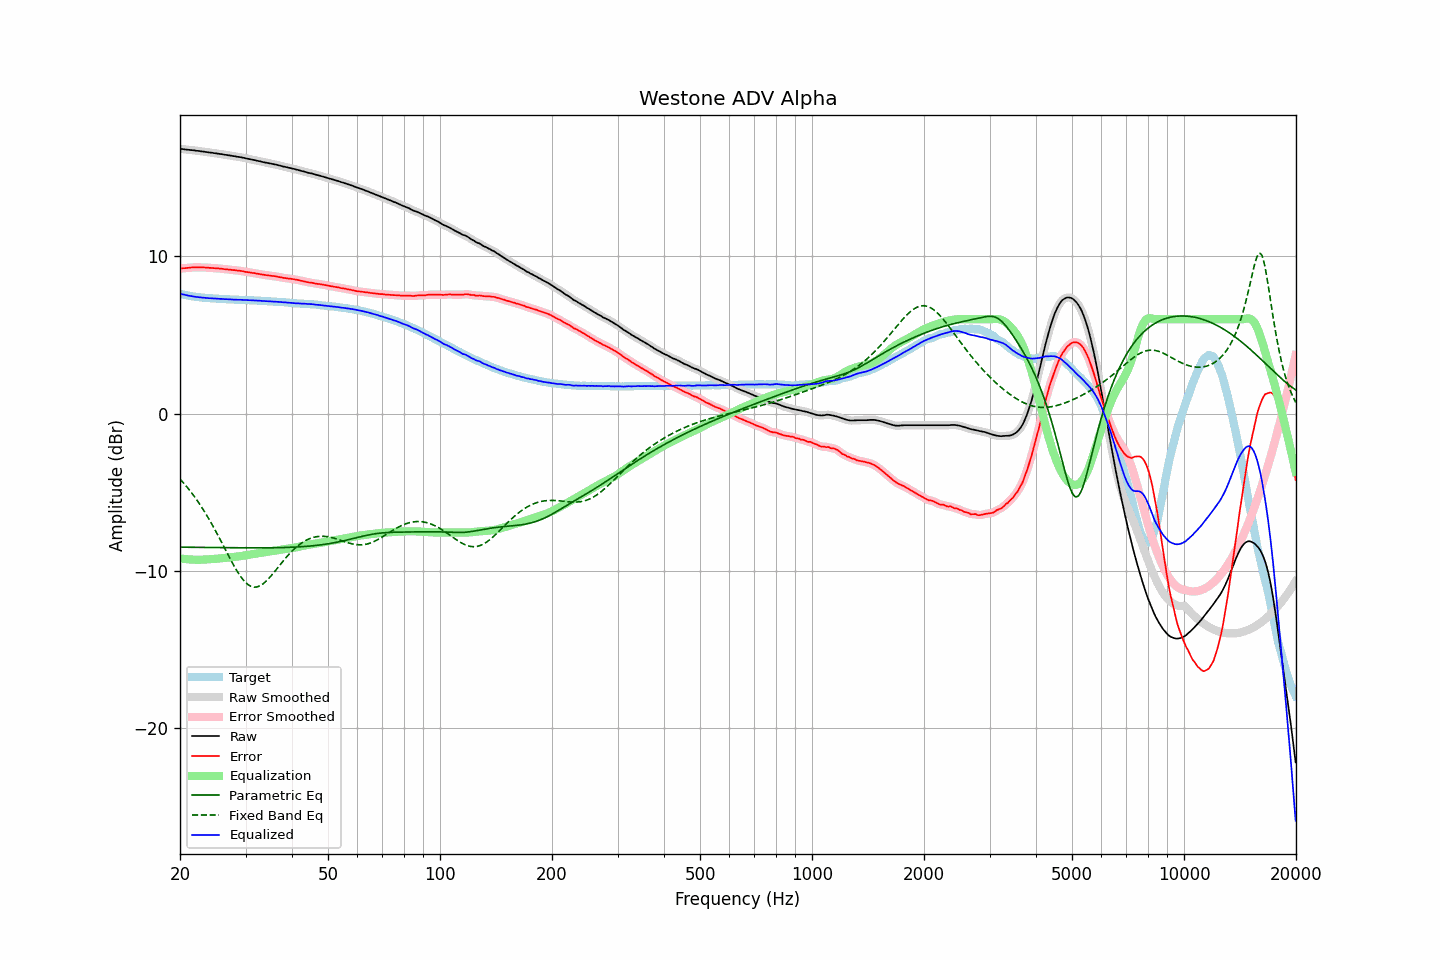

The table this chart was drawn from, first rows:
frequency, raw, error, smoothed, error_smoothed, equalization, parametric_eq, fixed_band_eq, equalized_raw, equalized_smoothed, target
20.00, 16.84, 9.22, 16.85, 9.22, -9.22, -8.51, -4.17, 7.63, 7.63, 7.63
20.20, 16.83, 9.24, 16.83, 9.23, -9.23, -8.51, -4.28, 7.60, 7.60, 7.60
20.40, 16.82, 9.25, 16.82, 9.24, -9.25, -8.51, -4.39, 7.58, 7.57, 7.57
20.61, 16.81, 9.25, 16.81, 9.25, -9.26, -8.51, -4.51, 7.55, 7.55, 7.55
20.81, 16.79, 9.26, 16.80, 9.26, -9.27, -8.51, -4.63, 7.53, 7.53, 7.53
21.02, 16.78, 9.27, 16.78, 9.27, -9.28, -8.51, -4.76, 7.51, 7.51, 7.51
21.23, 16.77, 9.28, 16.77, 9.28, -9.28, -8.51, -4.88, 7.49, 7.49, 7.49
21.44, 16.76, 9.29, 16.77, 9.29, -9.29, -8.51, -5.02, 7.47, 7.48, 7.47
21.66, 16.75, 9.30, 16.75, 9.30, -9.30, -8.51, -5.15, 7.46, 7.46, 7.45
21.87, 16.74, 9.30, 16.74, 9.30, -9.30, -8.52, -5.29, 7.44, 7.44, 7.44
22.09, 16.72, 9.30, 16.73, 9.31, -9.30, -8.52, -5.43, 7.42, 7.43, 7.42
22.31, 16.71, 9.30, 16.71, 9.30, -9.30, -8.52, -5.58, 7.41, 7.41, 7.41
22.54, 16.70, 9.31, 16.70, 9.30, -9.30, -8.52, -5.73, 7.40, 7.40, 7.40
22.76, 16.68, 9.30, 16.69, 9.30, -9.30, -8.52, -5.88, 7.38, 7.39, 7.39
22.99, 16.67, 9.30, 16.67, 9.30, -9.30, -8.52, -6.04, 7.38, 7.38, 7.38
23.22, 16.66, 9.30, 16.66, 9.29, -9.29, -8.52, -6.21, 7.37, 7.37, 7.37
23.45, 16.64, 9.29, 16.65, 9.29, -9.29, -8.52, -6.37, 7.36, 7.36, 7.36
23.69, 16.63, 9.29, 16.63, 9.28, -9.28, -8.52, -6.54, 7.35, 7.35, 7.35
23.92, 16.61, 9.27, 16.62, 9.28, -9.28, -8.53, -6.71, 7.34, 7.34, 7.34
24.16, 16.60, 9.27, 16.60, 9.27, -9.27, -8.53, -6.89, 7.34, 7.34, 7.33
24.40, 16.59, 9.26, 16.59, 9.26, -9.26, -8.53, -7.07, 7.33, 7.33, 7.33
24.65, 16.57, 9.25, 16.58, 9.25, -9.25, -8.53, -7.26, 7.32, 7.32, 7.32
24.89, 16.56, 9.24, 16.56, 9.24, -9.25, -8.53, -7.44, 7.32, 7.32, 7.32
25.14, 16.54, 9.23, 16.55, 9.24, -9.24, -8.53, -7.63, 7.31, 7.31, 7.31
25.39, 16.53, 9.23, 16.53, 9.23, -9.23, -8.53, -7.82, 7.31, 7.30, 7.30
25.65, 16.51, 9.22, 16.52, 9.22, -9.22, -8.53, -8.02, 7.30, 7.30, 7.30
25.91, 16.50, 9.22, 16.50, 9.21, -9.21, -8.53, -8.22, 7.30, 7.29, 7.29
26.16, 16.48, 9.20, 16.48, 9.20, -9.20, -8.54, -8.41, 7.29, 7.29, 7.29
26.43, 16.46, 9.18, 16.47, 9.19, -9.19, -8.54, -8.61, 7.28, 7.28, 7.29
26.69, 16.45, 9.18, 16.45, 9.17, -9.18, -8.54, -8.81, 7.28, 7.27, 7.27
26.96, 16.43, 9.16, 16.44, 9.17, -9.17, -8.54, -9.01, 7.27, 7.27, 7.27
27.23, 16.42, 9.16, 16.42, 9.16, -9.16, -8.54, -9.20, 7.27, 7.27, 7.26
27.50, 16.40, 9.14, 16.40, 9.14, -9.14, -8.54, -9.39, 7.26, 7.26, 7.26
27.77, 16.38, 9.13, 16.39, 9.13, -9.13, -8.54, -9.58, 7.25, 7.26, 7.26
28.05, 16.37, 9.13, 16.37, 9.12, -9.12, -8.54, -9.76, 7.25, 7.25, 7.25
28.33, 16.35, 9.11, 16.35, 9.11, -9.11, -8.54, -9.94, 7.24, 7.24, 7.25
28.62, 16.33, 9.09, 16.34, 9.10, -9.10, -8.54, -10.11, 7.24, 7.24, 7.24
28.90, 16.32, 9.09, 16.32, 9.09, -9.08, -8.54, -10.26, 7.24, 7.24, 7.23
29.19, 16.30, 9.07, 16.31, 9.07, -9.07, -8.55, -10.41, 7.24, 7.24, 7.23
29.48, 16.28, 9.06, 16.29, 9.06, -9.05, -8.55, -10.54, 7.23, 7.23, 7.23
29.78, 16.26, 9.04, 16.26, 9.03, -9.04, -8.55, -10.67, 7.23, 7.23, 7.23
30.08, 16.24, 9.01, 16.24, 9.02, -9.02, -8.55, -10.77, 7.22, 7.22, 7.23
30.38, 16.21, 9.00, 16.22, 9.00, -9.00, -8.55, -10.86, 7.21, 7.21, 7.21
30.68, 16.19, 8.98, 16.19, 8.98, -8.98, -8.55, -10.93, 7.21, 7.21, 7.21
30.99, 16.17, 8.97, 16.17, 8.97, -8.97, -8.55, -10.99, 7.21, 7.21, 7.21
31.30, 16.15, 8.95, 16.16, 8.95, -8.95, -8.55, -11.02, 7.20, 7.21, 7.21
31.61, 16.13, 8.94, 16.13, 8.93, -8.93, -8.55, -11.05, 7.20, 7.20, 7.20
31.93, 16.11, 8.92, 16.11, 8.92, -8.92, -8.55, -11.04, 7.20, 7.19, 7.19
32.24, 16.08, 8.89, 16.09, 8.90, -8.90, -8.55, -11.03, 7.18, 7.19, 7.19
32.57, 16.06, 8.89, 16.06, 8.88, -8.88, -8.55, -11.00, 7.18, 7.18, 7.18
32.89, 16.04, 8.87, 16.04, 8.86, -8.87, -8.55, -10.95, 7.18, 7.17, 7.18
33.22, 16.01, 8.84, 16.02, 8.85, -8.85, -8.55, -10.88, 7.16, 7.17, 7.17
33.55, 15.99, 8.83, 16.00, 8.83, -8.83, -8.55, -10.81, 7.16, 7.16, 7.16
33.89, 15.97, 8.82, 15.97, 8.82, -8.82, -8.55, -10.72, 7.16, 7.15, 7.16
34.23, 15.95, 8.80, 15.95, 8.80, -8.80, -8.55, -10.63, 7.15, 7.15, 7.15
34.57, 15.93, 8.79, 15.93, 8.79, -8.79, -8.54, -10.52, 7.14, 7.14, 7.14
34.92, 15.91, 8.78, 15.91, 8.78, -8.78, -8.54, -10.41, 7.14, 7.14, 7.14
35.27, 15.89, 8.76, 15.89, 8.76, -8.76, -8.54, -10.29, 7.13, 7.13, 7.13
35.62, 15.87, 8.75, 15.88, 8.75, -8.75, -8.54, -10.17, 7.13, 7.13, 7.12
35.97, 15.85, 8.74, 15.85, 8.74, -8.73, -8.54, -10.04, 7.12, 7.12, 7.12
... 635 more rows
